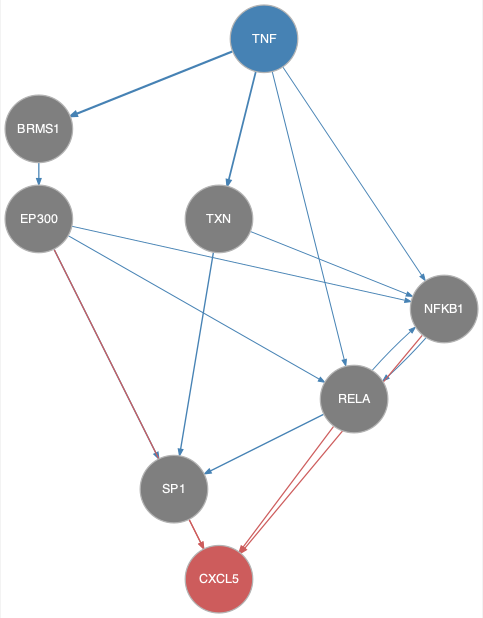

The table this chart was drawn from, first rows:
from	to
BRMS1	EP300
EP300	NFKB1
EP300	RELA
EP300	SP1
NFKB1	RELA
RELA	NFKB1
RELA	SP1
TNF	BRMS1
TNF	NFKB1
TNF	RELA
TNF	TXN
TXN	NFKB1
TXN	SP1
EP300	CXCL5
NFKB1	CXCL5
RELA	CXCL5
SP1	CXCL5
